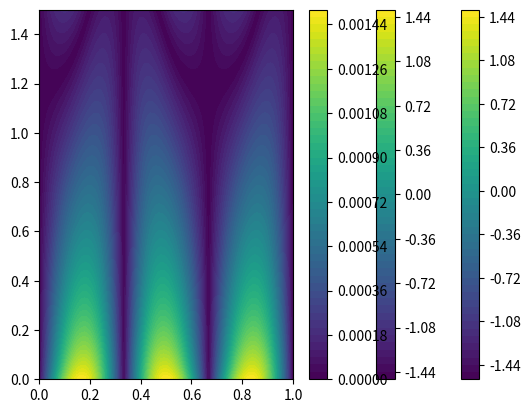

The script that saved this image:
import math
import numpy as np
import matplotlib.pyplot as plt
######Constants#####
a = 0.05
t0 = 0.0
tend = 1.5
x0 = 0.0
xend= 1.0
dt = 0.001
dx = 0.01
#####Arrays######
#T Array
tsteps = int((tend-t0)/dt)+1
T = [0] *tsteps
for n in range(0,tsteps-1):
    T[n+1] = T[n] +dt
#X Array
xsteps = int((xend-x0)/dx)+1
X = [0] * xsteps
for i in range(0,xsteps-1):
    X[i+1] = X[i] +dx
########################################
###Numerical#####
########################################
NUM = np.zeros([xsteps,tsteps]) #T(x,t) : T(i.n)
for i in range(0,xsteps):
    NUM[i,0] = 1.0
#RHS
RHS = np.zeros([xsteps,1])
RHS[0] = 0
RHS[xsteps-1]= 0
A=np.identity(xsteps)
#Initial Conditions
for n in range(0,tsteps):
    NUM[0,n] = 0
    NUM[1,n] = 0
for i in range (0,xsteps):
    NUM[i,0] = 1                 #NUM
    NUM[i,0] = 0                    #Validation 
###Starter Step####
for i in range(1,xsteps-1):
    NUM[i,1] =-a*dt*(NUM[i+1,0] + 2*NUM[i,0]+NUM[i-1,0])/2.0/dx + 0.5*math.sin(3*math.pi*X[i])*(NUM[i+1,0]-NUM[i-1,0])/2.0/dx +NUM[i,0]
############Matrix###############
A[0,0]=1.0
A[xsteps-1,xsteps-1]= 1.0
for i in range(1,xsteps - 1):

    #SUB
    if (i>0):
        A[i,i-1] = a*dt/dx/dx + 0.5*math.sin(3*math.pi*X[i])*dt/2.0/dx
    #Main
    A[i,i] = -2*a*dt/dx/dx-1.5
    
    #Super
    if(i<xsteps-1):
        A[i,i+1] = a*dt/dx/dx - 0.5*math.sin(3*math.pi*X[i])*dt/2.0/dx

##############
#Numerical Solving
#Filling RHS      
for n in range(1,tsteps-1):
    for i in range(1,xsteps-1):
        RHS[i]=0.5*NUM[i,n-1]-2.0*NUM[i,n] +  dt*(-9.0*a*math.pi**2.0*T[n]*math.sin(3*math.pi*X[i])-\
                                                   math.sin(3*math.pi*X[i])\
                                                   -0.5*math.sin(3*math.pi*X[i])*3*math.pi*T[n]*math.cos(3*math.pi*X[i]))
    NUM[:,range(n+1,n+2)]=np.linalg.solve(A,RHS)#SOLVE
#####Analytical Validation#####
ANA = np.zeros([xsteps,tsteps])
 
for i in range(0,xsteps):
    for n in range(0,tsteps):
        ANA[i,n] = T[n]*math.sin(3*math.pi*X[i])
###Plots
plt.figure()
#levels = np.linspace(0.0,1.0,50)
x,y = np.meshgrid(X,T,indexing='ij')
cp = plt.contourf(x,y,NUM,50)
plt.colorbar(cp)
plt.show()
cp = plt.contourf(x,y,ANA,50)
plt.colorbar(cp)
plt.show()
cp = plt.contourf(x,y,abs(NUM-ANA),50)
plt.colorbar(cp)
plt.show()
